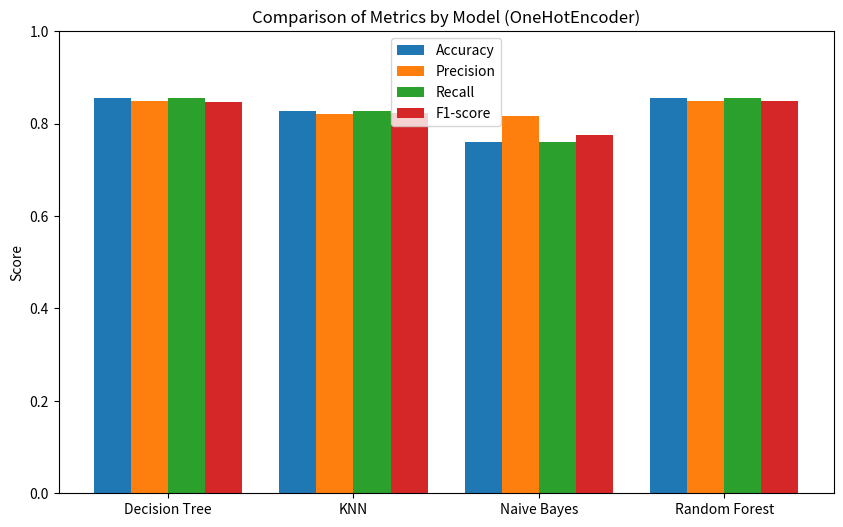

This chart was generated by the following Python code:
# import matplotlib.pyplot as plt
# import numpy as np

# # Tên các model
# models = ['Decision Tree', 'KNN', 'Naive Bayes', 'Random Forest']

# # Các metric
# accuracy = [0.8444, 0.7860, 0.7771, 0.8566]
# precision = [0.8377, 0.7668, 0.7512, 0.8507]
# recall = [0.8444, 0.7860, 0.7771, 0.8566]
# f1_score = [0.8390, 0.7470, 0.7362, 0.8510]

# x = np.arange(len(models))  # vị trí của các nhóm
# width = 0.2  # chiều rộng của từng cột

# fig, ax = plt.subplots(figsize=(10,6))
# ax.bar(x - 1.5*width, accuracy, width, label='Accuracy')
# ax.bar(x - 0.5*width, precision, width, label='Precision')
# ax.bar(x + 0.5*width, recall, width, label='Recall')
# ax.bar(x + 1.5*width, f1_score, width, label='F1-score')

# ax.set_ylabel('Score')
# ax.set_title('Comparison of Metrics by Model')
# ax.set_xticks(x)
# ax.set_xticklabels(models)
# ax.legend()
# plt.ylim(0,1)
# plt.show()
import matplotlib.pyplot as plt
import numpy as np

# Tên các model
models = ['Decision Tree', 'KNN', 'Naive Bayes', 'Random Forest']

# Các metric mới
accuracy = [0.8557, 0.8272, 0.7614, 0.8545]
precision = [0.8499, 0.8201, 0.8157, 0.8489]
recall = [0.8557, 0.8272, 0.7614, 0.8545]
f1_score = [0.8472, 0.8223, 0.7753, 0.8498]

x = np.arange(len(models))  # vị trí của các nhóm
width = 0.2  # chiều rộng của từng cột

fig, ax = plt.subplots(figsize=(10,6))
ax.bar(x - 1.5*width, accuracy, width, label='Accuracy')
ax.bar(x - 0.5*width, precision, width, label='Precision')
ax.bar(x + 0.5*width, recall, width, label='Recall')
ax.bar(x + 1.5*width, f1_score, width, label='F1-score')

ax.set_ylabel('Score')
ax.set_title('Comparison of Metrics by Model (OneHotEncoder)')
ax.set_xticks(x)
ax.set_xticklabels(models)
ax.legend()
plt.ylim(0,1)
plt.show()
